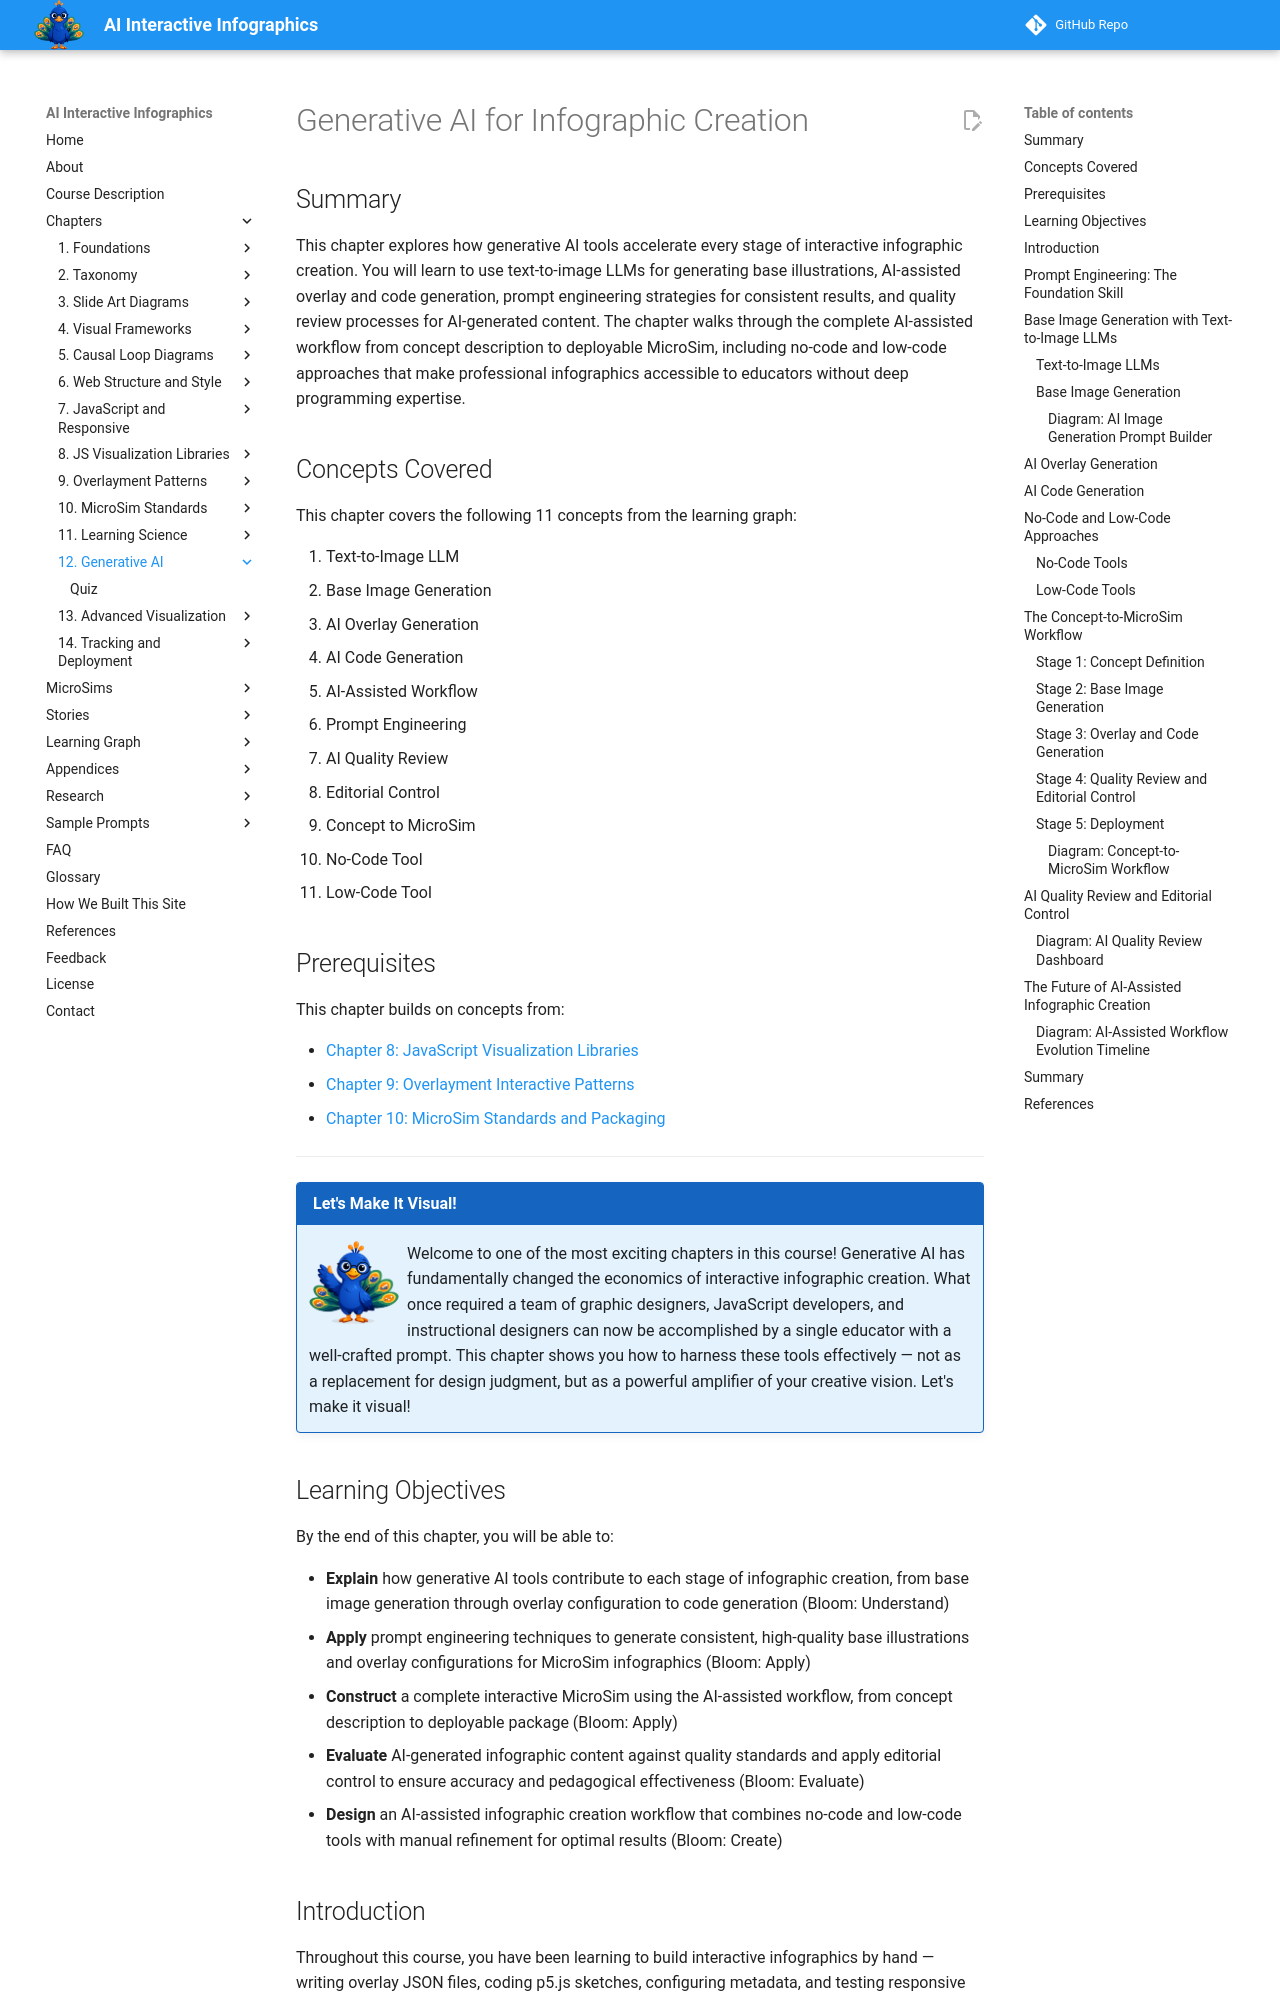

repository: dmccreary/infographics · page: chapters/12-generative-ai-for-infographic-creation/index.html · generator: mkdocs

---
title: Generative AI for Infographic Creation
description: Learn how generative AI tools accelerate interactive infographic creation through text-to-image generation, AI-assisted overlay and code generation, prompt engineering, quality review workflows, and no-code/low-code approaches for educators.
generated_by: claude skill chapter-content-generator
date: 2026-03-14 17:49:15
version: 0.05
---

# Generative AI for Infographic Creation

## Summary

This chapter explores how generative AI tools accelerate every stage of interactive infographic creation. You will learn to use text-to-image LLMs for generating base illustrations, AI-assisted overlay and code generation, prompt engineering strategies for consistent results, and quality review processes for AI-generated content. The chapter walks through the complete AI-assisted workflow from concept description to deployable MicroSim, including no-code and low-code approaches that make professional infographics accessible to educators without deep programming expertise.

## Concepts Covered

This chapter covers the following 11 concepts from the learning graph:

1. Text-to-Image LLM
2. Base Image Generation
3. AI Overlay Generation
4. AI Code Generation
5. AI-Assisted Workflow
6. Prompt Engineering
7. AI Quality Review
8. Editorial Control
9. Concept to MicroSim
10. No-Code Tool
11. Low-Code Tool

## Prerequisites

This chapter builds on concepts from:

- [Chapter 8: JavaScript Visualization Libraries](../08-javascript-visualization-libraries/index.md)
- [Chapter 9: Overlayment Interactive Patterns](../09-overlayment-interactive-patterns/index.md)
- [Chapter 10: MicroSim Standards and Packaging](../10-microsim-standards-and-packaging/index.md)

---

!!! mascot-welcome "Let's Make It Visual!"
    <img src="../../img/mascot/welcome.png" class="mascot-admonition-img" alt="Percy welcomes you">
    Welcome to one of the most exciting chapters in this course! Generative AI has fundamentally changed the economics of interactive infographic creation. What once required a team of graphic designers, JavaScript developers, and instructional designers can now be accomplished by a single educator with a well-crafted prompt. This chapter shows you how to harness these tools effectively — not as a replacement for design judgment, but as a powerful amplifier of your creative vision. Let's make it visual!

## Learning Objectives

By the end of this chapter, you will be able to:

- **Explain** how generative AI tools contribute to each stage of infographic creation, from base image generation through overlay configuration to code generation (Bloom: Understand)
- **Apply** prompt engineering techniques to generate consistent, high-quality base illustrations and overlay configurations for MicroSim infographics (Bloom: Apply)
- **Construct** a complete interactive MicroSim using the AI-assisted workflow, from concept description to deployable package (Bloom: Apply)
- **Evaluate** AI-generated infographic content against quality standards and apply editorial control to ensure accuracy and pedagogical effectiveness (Bloom: Evaluate)
- **Design** an AI-assisted infographic creation workflow that combines no-code and low-code tools with manual refinement for optimal results (Bloom: Create)
